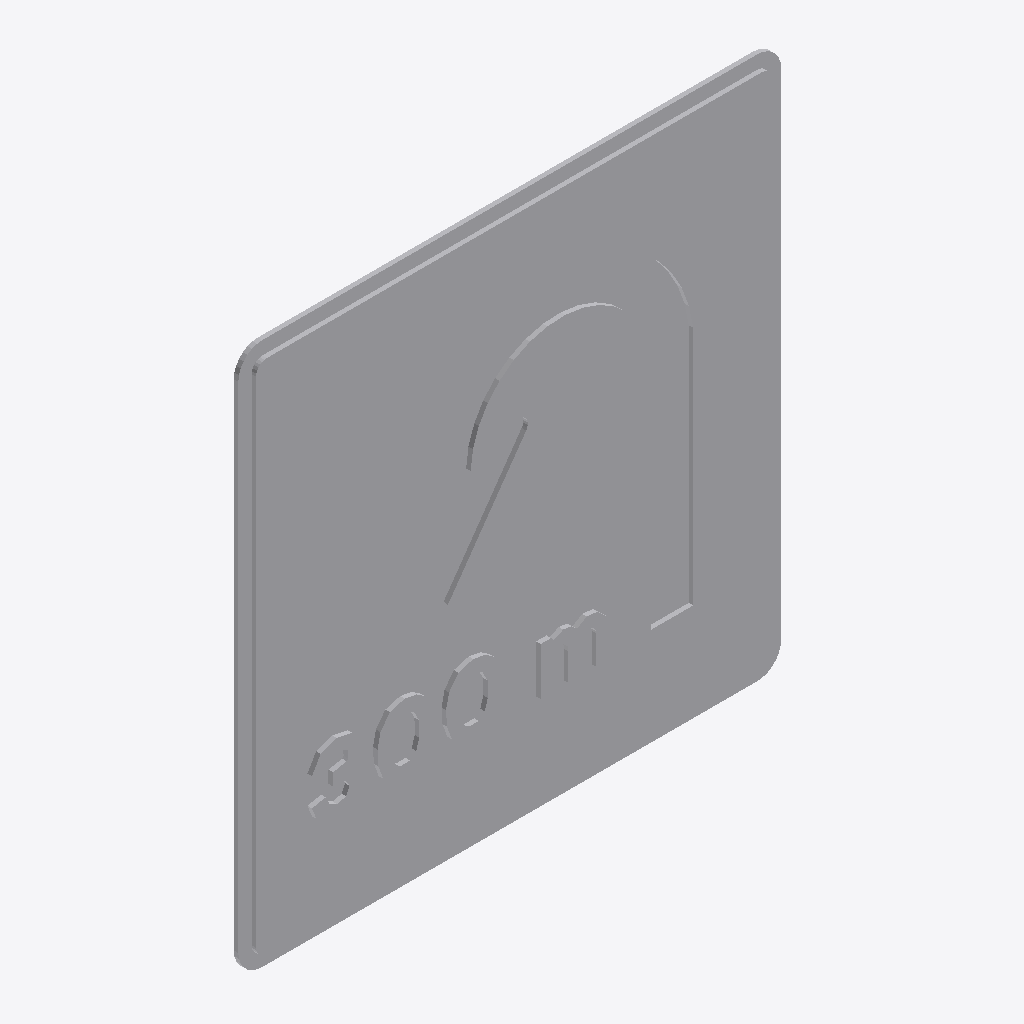
Isometric view of an IFC building model (IFC-SPF (STEP), schema IFC2X3, length unit metre), seen from the south-west, elements coloured by IFC class: 1 other element (light grey).
Extent 0.600 m × 0.015 m × 0.600 m (x, y, z). Storeys (1): Port De Barcelona at 0.00 m. Elements (1): 1 IfcFurnishingElement.

HEADER;
FILE_DESCRIPTION(('ViewDefinition [CoordinationView_V2.0]'),'2;1');
FILE_NAME('','',(''),(''),'','','');
FILE_SCHEMA(('IFC2X3'));
ENDSEC;
DATA;
#105=IFCPROJECT('34UKVHeH5CHvrwyycS_2aZ',$,'Port De Barcelona',$,$,'Port De Barcelona','Port De Barcelona',(#97),#92);
#130=IFCSITE('34UKVHeH5CHvrwyycS_2aX',$,'Default',$,$,#127,$,$,.ELEMENT.,(42,21,31,181945),(-71,-3,-24,-263305),0.0,$,$);
#115=IFCBUILDING('34UKVHeH5CHvrwyycS_2aY',$,'Port De Barcelona',$,$,#32,$,'Port De Barcelona',.ELEMENT.,$,$,$);
#124=IFCBUILDINGSTOREY('34UKVHeH5CHvrwyybZ1_NS',$,'Port De Barcelona',$,'Level:8mm Head',#122,$,'Port De Barcelona',.ELEMENT.,0.0);
#776=IFCFURNISHINGELEMENT('1VnuGc_6XCqx5dZZhITKum',$,'APBCN-URB-VIA-SenalTransitoVertical_IndicacionesGenerales_s22:600mm:775046',$,'APBCN-URB-VIA-SenalTransitoVertical_IndicacionesGenerales_s22:600mm',#774,#769,'775046');
ENDSEC;
